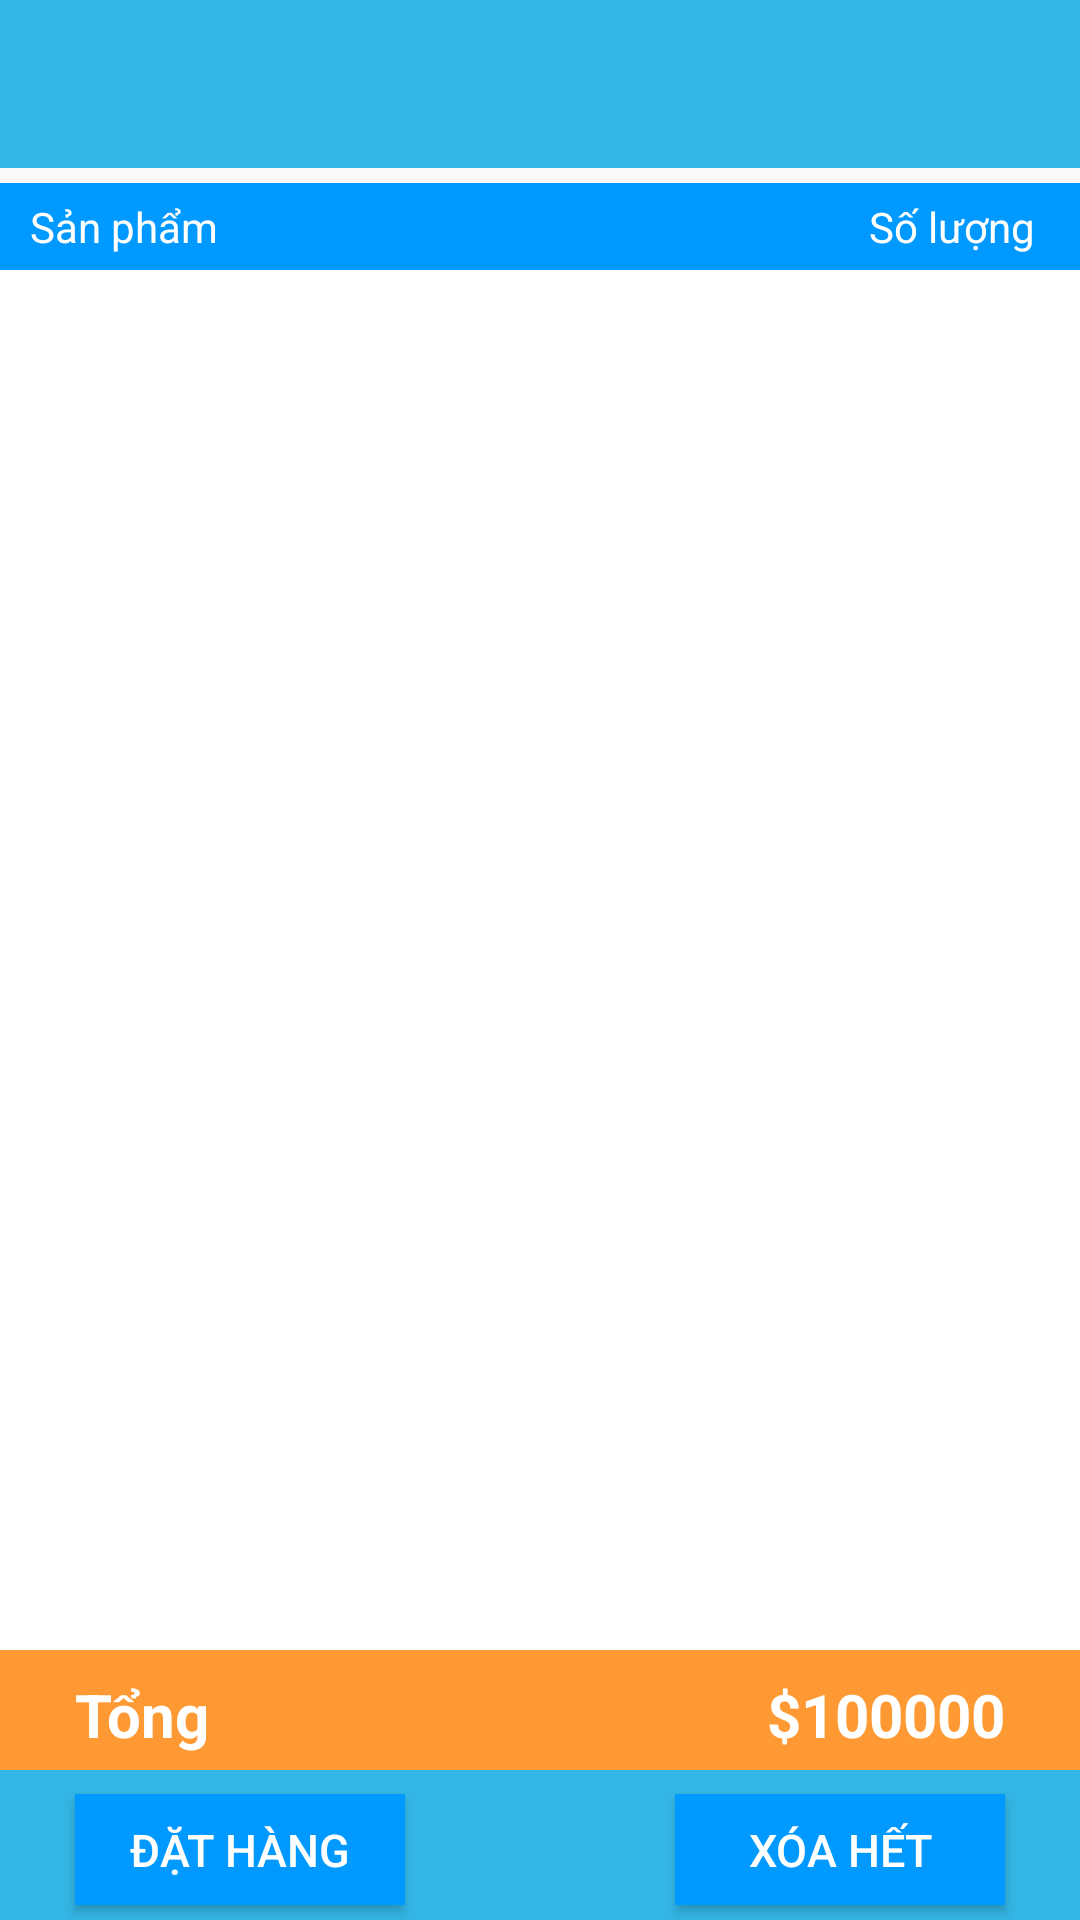

Android layout source for this screen:
<!-- AndroidManifest.xml: activity theme MyMaterialTheme -->
<!-- res/layout/activity_cart.xml -->
<?xml version="1.0" encoding="utf-8"?>
<LinearLayout xmlns:android="http://schemas.android.com/apk/res/android"
    xmlns:app="http://schemas.android.com/apk/res-auto"
    xmlns:tools="http://schemas.android.com/tools"
    android:layout_width="match_parent"
    android:layout_height="match_parent"
    android:fitsSystemWindows="true"
    android:orientation="vertical"
    tools:context="material.quangduy.com.material.activity.CartActivity">

    <android.support.design.widget.AppBarLayout
        android:layout_width="match_parent"
        android:layout_height="wrap_content"
        android:theme="@style/MyMaterialTheme.AppBarOverlay">

        <android.support.v7.widget.Toolbar
            android:id="@+id/toolbar"
            android:layout_width="match_parent"
            android:layout_height="?attr/actionBarSize"
            android:background="?attr/colorPrimary"
            android:gravity="center"
            app:popupTheme="@style/MyMaterialTheme.PopupOverlay" />

    </android.support.design.widget.AppBarLayout>

    <include layout="@layout/content_cart" />


</LinearLayout>
<!-- res/layout/content_cart.xml (included above) -->
<?xml version="1.0" encoding="utf-8"?>
<RelativeLayout xmlns:android="http://schemas.android.com/apk/res/android"
    android:layout_width="match_parent"
    android:layout_height="match_parent"
     >

    <RelativeLayout
        android:id="@+id/info"
        android:layout_width="match_parent"
        android:layout_height="wrap_content"
        android:background="#0099FF"
        android:layout_marginTop="5dp"
        android:layout_alignParentTop="true"
        >

        <TextView
            android:layout_width="wrap_content"
            android:layout_height="wrap_content"
            android:layout_gravity="left"
            android:layout_marginBottom="5dp"
            android:layout_marginLeft="10dp"
            android:layout_marginTop="5dp"
            android:layout_alignParentTop="true"
            android:layout_alignParentLeft="true"
            android:text="Sản phẩm"
            android:textColor="#FFFFFF" />

        <TextView
            android:layout_width="wrap_content"
            android:layout_height="wrap_content"
            android:layout_marginBottom="5dp"
            android:layout_marginLeft="10dp"
            android:layout_marginRight="15dp"
            android:layout_alignParentTop="true"
            android:layout_marginTop="5dp"
            android:layout_alignParentRight="true"
            android:text="Số lượng"
            android:textColor="#FFFFFF" />

    </RelativeLayout>
    <ListView
        android:id="@+id/listViewCart"
        android:layout_width="match_parent"
        android:layout_height="match_parent"
        android:layout_alignParentBottom="true"
        android:layout_below="@+id/info"
        android:layout_marginBottom="90dp"
        android:background="#FFFFFF" >
    </ListView>
    <RelativeLayout
        android:layout_width="match_parent"
        android:layout_height="40dp"
        android:layout_marginBottom="50dp"
        android:layout_alignParentBottom="true"
        android:background="#FF9933"
        >
        <TextView
            android:layout_width="110dp"
            android:layout_height="wrap_content"
            android:text="Tổng"
            android:layout_alignParentLeft="true"
            android:layout_marginLeft="25dp"
            android:textSize="20sp"
            android:layout_marginTop="8dp"
            android:gravity="left"
            android:textStyle="bold"
            android:textColor="#FFFFFF"
            android:layout_marginBottom="5dp"
            android:layout_gravity="left"
            />
        <TextView
            android:layout_gravity="right"
            android:layout_marginRight="25dp"
            android:id="@+id/amout"
            android:textStyle="bold"
            android:layout_width="110dp"
            android:layout_marginTop="8dp"
            android:gravity="right"
            android:layout_marginBottom="5dp"
            android:layout_alignParentRight="true"
            android:layout_height="wrap_content"
            android:text="$100000"
            android:textColor="#FFFFFF"
            android:textSize="20sp"
            />

    </RelativeLayout>

    <RelativeLayout
        android:layout_width="match_parent"
        android:layout_height="50dp"
        android:layout_alignParentBottom="true"
        android:background="#33b6e5"
        >
        <Button
            android:id="@+id/pay_btn"
            android:layout_width="110dp"
            android:layout_height="wrap_content"
            android:text="Đặt hàng"
            android:layout_alignParentLeft="true"
            android:layout_marginLeft="25dp"
            android:textSize="15sp"
            android:layout_marginTop="8dp"
            android:background="#0099FF"
            android:textColor="#FFFFFF"
            android:layout_marginBottom="5dp"
            android:layout_gravity="left"
            />
        <Button
            android:layout_gravity="right"
            android:layout_marginRight="25dp"
            android:id="@+id/btn_deleteall"
            android:layout_width="110dp"
            android:layout_marginTop="8dp"
            android:layout_marginBottom="5dp"
            android:layout_alignParentRight="true"
            android:layout_height="wrap_content"
            android:text="Xóa hết"
            android:textColor="#FFFFFF"
            android:background="#0099FF"
            android:textSize="15sp"
            />

    </RelativeLayout>

</RelativeLayout>
<!-- resources referenced by this layout -->
<resources>
  <style name="MyMaterialTheme.AppBarOverlay" parent="ThemeOverlay.AppCompat.Dark.ActionBar" />
  <style name="MyMaterialTheme.PopupOverlay" parent="ThemeOverlay.AppCompat.Light" />
  <style name="MyMaterialTheme" parent="MyMaterialTheme.Base">
  
      </style>
  <style name="MyMaterialTheme.Base" parent="Theme.AppCompat.Light.NoActionBar">
          <item name="windowNoTitle">true</item>
          <item name="windowActionBar">false</item>
          <item name="colorPrimary">@color/colorPrimary</item>
          <item name="colorPrimaryDark">@color/colorPrimaryDark</item>
          <item name="colorAccent">@color/colorAccent</item>
      </style>
  <color name="colorPrimary">#33b6e5</color>
  <color name="colorPrimaryDark">#33ade5</color>
  <color name="colorAccent">#FF80AB</color>
</resources>
